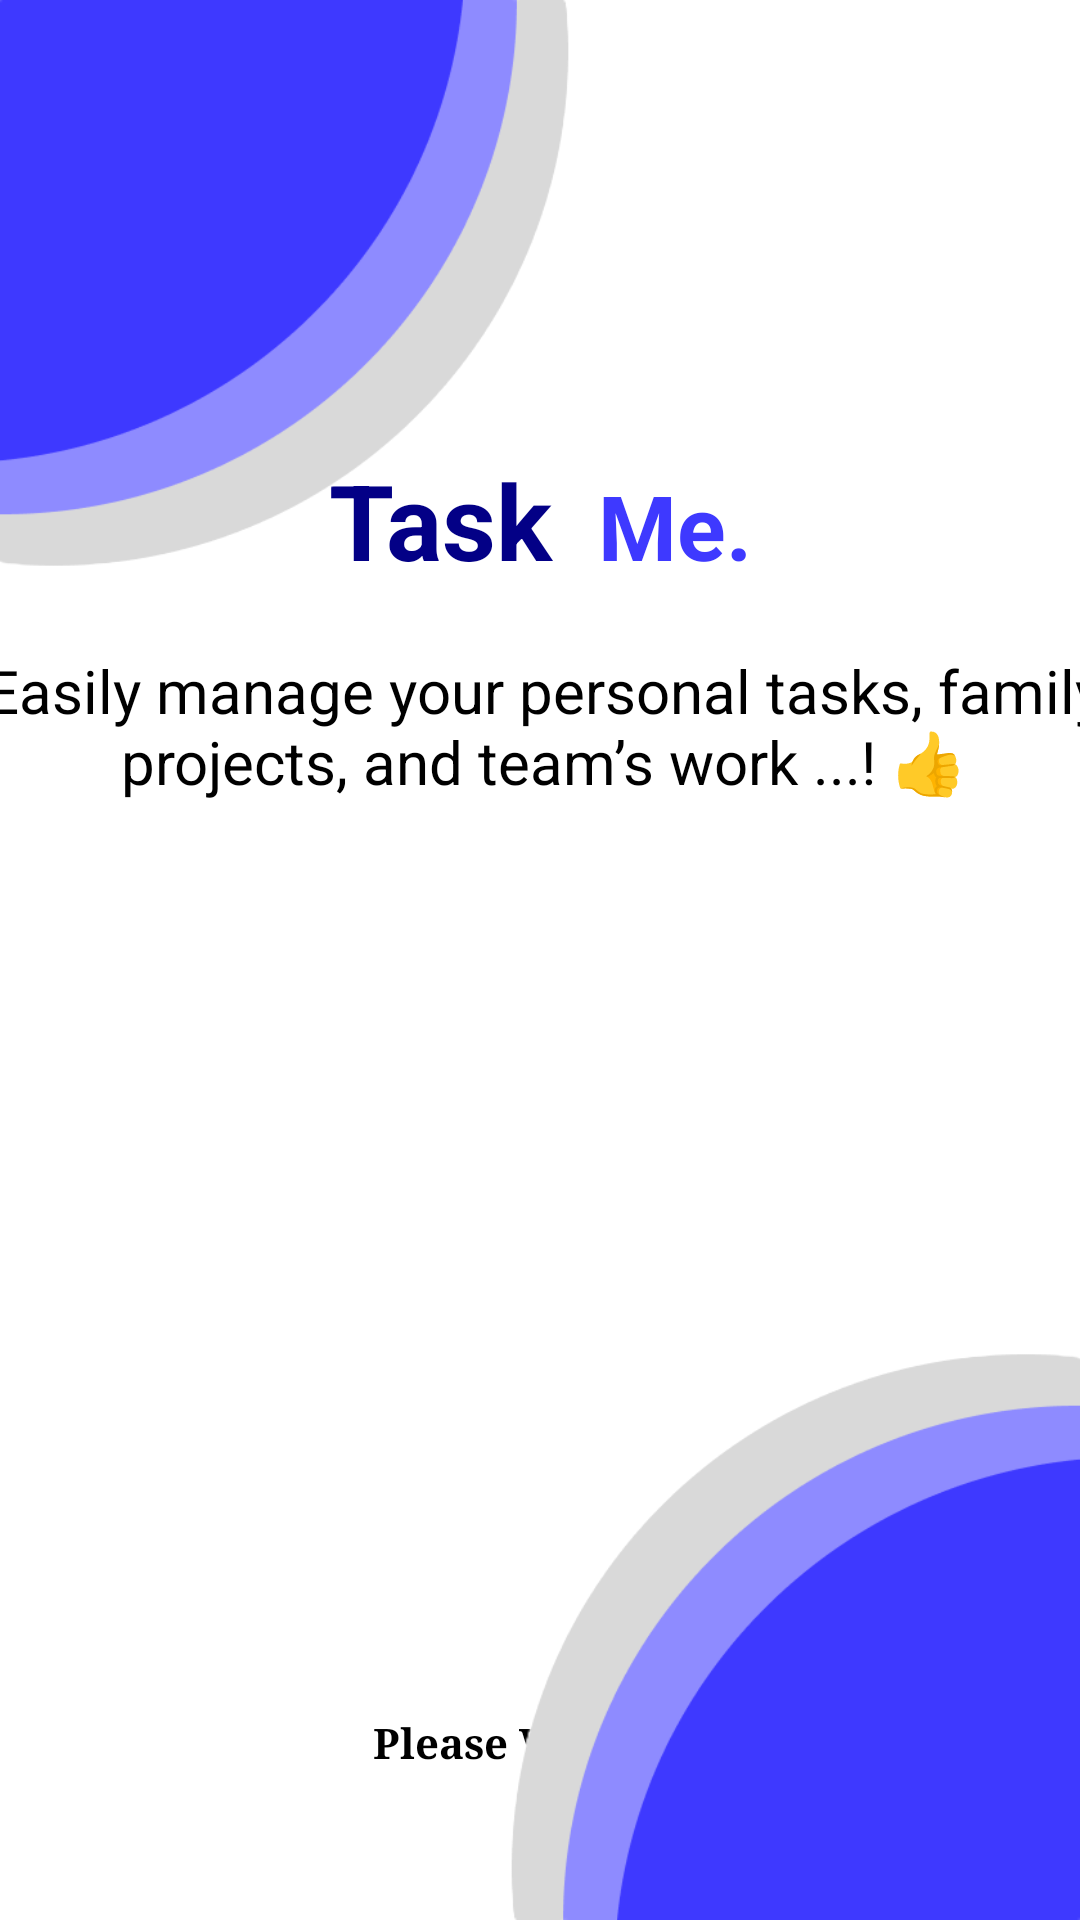

This screen was rendered from an Android layout file. Write that file and the resources it references.
<!-- AndroidManifest.xml: application theme Theme.TaskMe -->
<!-- res/layout/activity_welcome_page.xml -->
<?xml version="1.0" encoding="utf-8"?>
<androidx.constraintlayout.widget.ConstraintLayout xmlns:android="http://schemas.android.com/apk/res/android"
    xmlns:app="http://schemas.android.com/apk/res-auto"
    xmlns:tools="http://schemas.android.com/tools"
    android:id="@+id/main"
    android:layout_width="match_parent"
    android:layout_height="match_parent"
    android:background="@color/white"
    tools:context=".Welcome_page">

    <LinearLayout
        android:id="@+id/linearLayout2"
        android:layout_width="wrap_content"
        android:layout_height="wrap_content"
        android:layout_marginTop="150dp"
        android:orientation="horizontal"
        app:layout_constraintBottom_toBottomOf="parent"
        app:layout_constraintEnd_toEndOf="parent"
        app:layout_constraintStart_toStartOf="parent"
        app:layout_constraintTop_toTopOf="parent"
        app:layout_constraintVertical_bias="0.0">

        <TextView
            android:id="@+id/textView1"
            android:layout_width="wrap_content"
            android:layout_height="wrap_content"
            android:layout_marginRight="15dp"
            android:text="@string/title1"
            android:textColor="@color/task"
            android:textSize="35dp"
            android:textStyle="bold" />

        <TextView
            android:id="@+id/textView2"
            android:layout_width="wrap_content"
            android:layout_height="wrap_content"
            android:text="@string/title2"
            android:textColor="#3E39FF"
            android:textSize="30dp"
            android:textStyle="bold" />

    </LinearLayout>

    <TextView
        android:id="@+id/title"
        android:layout_width="380dp"
        android:layout_height="wrap_content"
        android:layout_marginTop="20dp"
        android:text="@string/welcome_dis"
        android:textAlignment="center"
        android:textColor="@color/black"
        android:textSize="20dp"
        app:layout_constraintEnd_toEndOf="parent"
        app:layout_constraintHorizontal_bias="0.483"
        app:layout_constraintStart_toStartOf="parent"
        app:layout_constraintTop_toBottomOf="@+id/linearLayout2" />

    <LinearLayout
        android:id="@+id/linearLayout3"
        android:layout_width="270dp"
        android:layout_height="270dp"
        android:layout_marginTop="10dp"
        android:orientation="horizontal"
        app:layout_constraintBottom_toTopOf="@+id/textView7"
        app:layout_constraintEnd_toEndOf="parent"
        app:layout_constraintHorizontal_bias="0.498"
        app:layout_constraintStart_toStartOf="parent"
        app:layout_constraintTop_toBottomOf="@+id/title"
        app:layout_constraintVertical_bias="0.5">


        <ImageView
            android:id="@+id/imageView3"
            android:layout_width="match_parent"
            android:layout_height="match_parent"
            app:srcCompat="@drawable/welcome" />

    </LinearLayout>

    <TextView
        android:id="@+id/textView7"
        android:layout_width="wrap_content"
        android:layout_height="wrap_content"
        android:layout_marginTop="24dp"
        android:fontFamily="serif"
        android:text="@string/loading"
        android:textColor="@color/black"
        android:textStyle="bold"
        app:layout_constraintEnd_toEndOf="parent"
        app:layout_constraintHorizontal_bias="0.498"
        app:layout_constraintStart_toStartOf="parent"
        app:layout_constraintTop_toBottomOf="@+id/linearLayout3" />

    <LinearLayout
        android:id="@+id/linearLayout4"
        android:layout_width="300dp"
        android:layout_height="300dp"
        android:orientation="horizontal"
        app:layout_constraintStart_toStartOf="parent"
        app:layout_constraintTop_toTopOf="parent">

        <ImageView
            android:id="@+id/imageView"
            android:layout_width="match_parent"
            android:layout_height="match_parent"
            app:srcCompat="@drawable/rec" />
    </LinearLayout>

    <LinearLayout
        android:id="@+id/linearLayout"
        android:layout_width="300dp"
        android:layout_height="300dp"
        android:orientation="horizontal"
        app:layout_constraintBottom_toBottomOf="parent"
        app:layout_constraintEnd_toEndOf="parent">

        <ImageView
            android:id="@+id/imageView2"
            android:layout_width="wrap_content"
            android:layout_height="wrap_content"
            android:layout_weight="1"
            app:srcCompat="@drawable/rec2" />
    </LinearLayout>

</androidx.constraintlayout.widget.ConstraintLayout>
<!-- resources referenced by this layout -->
<resources>
  <color name="black">#FF000000</color>
  <color name="task">#030086</color>
  <color name="white">#FFFFFFFF</color>
  <!-- drawable rec: png bitmap (drawable, 15798 bytes) -->
  <!-- drawable rec2: png bitmap (drawable, 15018 bytes) -->
  <string name="loading">Please Wait . . .!</string>
  <string name="title1">Task</string>
  <string name="title2">Me.</string>
  <string name="welcome_dis">Easily manage your personal tasks, family projects, and team’s work ...! 👍</string>
  <style name="Theme.TaskMe" parent="Base.Theme.TaskMe" />
  <style name="Base.Theme.TaskMe" parent="Theme.Material3.DayNight.NoActionBar">
          
          
      </style>
</resources>
